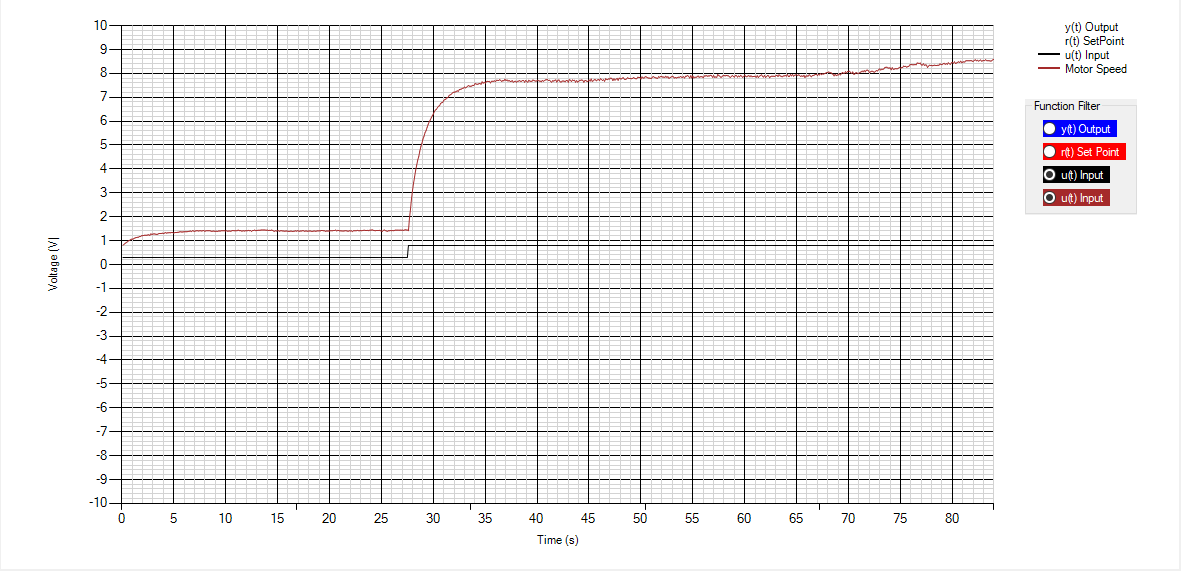

The table this chart was drawn from, first rows:
DATA LOGGER INTERVAL @ 100ms
TIME(s), y(t)_Output, r(t)_SetPoint, Motor Velocity, u(t)_Input
16.50, 3.717, 0.300, 1.396, 0.300
16.60, 4.858, 0.300, 1.396, 0.300
16.70, 5.851, 0.300, 1.416, 0.300
16.80, 7.041, 0.300, 1.396, 0.300
16.90, 8.015, 0.300, 1.416, 0.300
17.00, 9.136, 0.300, 1.406, 0.300
17.10, 10.1, 0.300, 1.396, 0.300
17.20, 10.1, 0.300, 1.406, 0.300
17.30, 10.1, 0.300, 1.406, 0.300
17.40, 10.1, 0.300, 1.416, 0.300
17.50, 10.1, 0.300, 1.416, 0.300
17.60, 10.1, 0.300, 1.396, 0.300
17.70, 1.219, 0.300, 1.406, 0.300
17.80, 1.269, 0.300, 1.406, 0.300
17.90, 1.308, 0.300, 1.396, 0.300
18.00, 27.21, 0.300, 1.406, 0.300
18.10, 27.25, 0.300, 1.406, 0.300
18.20, 27.45, 0.300, 1.406, 0.300
18.30, 27.85, 0.300, 1.387, 0.300
18.40, 28.93, 0.300, 1.396, 0.300
18.50, 29.99, 0.300, 1.406, 0.300
18.60, -9.067, 0.300, 1.406, 0.300
18.70, -8.093, 0.300, 1.387, 0.300
18.80, -6.923, 0.300, 1.416, 0.300
18.90, -5.684, 0.300, 1.406, 0.300
19.00, -4.632, 0.300, 1.416, 0.300
19.10, -3.501, 0.300, 1.406, 0.300
19.20, -2.498, 0.300, 1.426, 0.300
19.30, -1.318, 0.300, 1.426, 0.300
19.40, -0.197, 0.300, 1.416, 0.300
19.50, 0.865, 0.300, 1.416, 0.300
19.60, 1.868, 0.300, 1.396, 0.300
19.70, 3.019, 0.300, 1.406, 0.300
19.80, 4.189, 0.300, 1.406, 0.300
19.90, 5.389, 0.300, 1.406, 0.300
20.00, 6.490, 0.300, 1.406, 0.300
20.10, 7.493, 0.300, 1.416, 0.300
20.20, 8.614, 0.300, 1.416, 0.300
20.30, 9.617, 0.300, 1.416, 0.300
20.40, 10.1, 0.300, 1.426, 0.300
20.50, 10.1, 0.300, 1.426, 0.300
20.60, 10.1, 0.300, 1.446, 0.300
20.70, 10.1, 0.300, 1.406, 0.300
20.80, 10.1, 0.300, 1.436, 0.300
20.90, 10.1, 0.300, 1.426, 0.300
21.00, 1.082, 0.300, 1.406, 0.300
21.10, 1.406, 0.300, 1.416, 0.300
21.20, 27.21, 0.300, 1.406, 0.300
21.30, 27.21, 0.300, 1.406, 0.300
21.40, 27.3, 0.300, 1.406, 0.300
21.50, 27.58, 0.300, 1.416, 0.300
21.60, 28.42, 0.300, 1.416, 0.300
21.70, 29.63, 0.300, 1.406, 0.300
21.80, -9.499, 0.300, 1.396, 0.300
21.90, -8.241, 0.300, 1.416, 0.300
22.00, -7.169, 0.300, 1.406, 0.300
22.10, -6.067, 0.300, 1.416, 0.300
22.20, -4.907, 0.300, 1.377, 0.300
22.30, -3.865, 0.300, 1.416, 0.300
... 398 more rows
